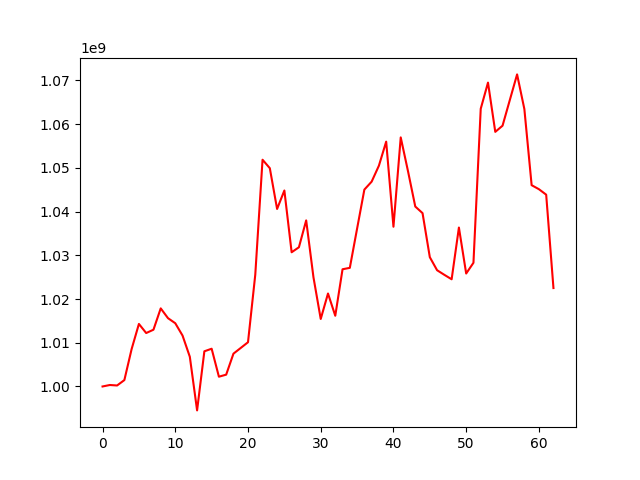

Data behind this chart, as committed beside it:
, 0
0, 1000000000
1, 1000336220
2, 1000225552
3, 1001461443
4, 1008566138
5, 1014303157
6, 1012221992
7, 1012981461
8, 1017862821
9, 1015621433
10, 1014463132
11, 1011644639
12, 1006795592
13, 994527622
14, 1008045611
15, 1008635266
16, 1002234933
17, 1002704600
18, 1007506013
19, 1008810006
20, 1010117379
21, 1025567013
22, 1051862674
23, 1049924351
24, 1040601680
25, 1044825572
26, 1030696352
27, 1031839724
28, 1037989709
29, 1024986855
30, 1015439764
31, 1021262526
32, 1016175705
33, 1026810650
34, 1027132551
35, 1036100304
36, 1045029315
37, 1046847284
38, 1050504201
39, 1056002793
40, 1036535030
41, 1056967953
42, 1049239277
43, 1041159862
44, 1039643393
45, 1029570704
46, 1026587138
47, 1025533850
48, 1024520307
49, 1036347863
50, 1025836224
51, 1028293218
52, 1063514817
53, 1069502554
54, 1058235879
55, 1059644843
56, 1065515383
57, 1071378971
58, 1063454099
59, 1046040578
... 3 more rows
